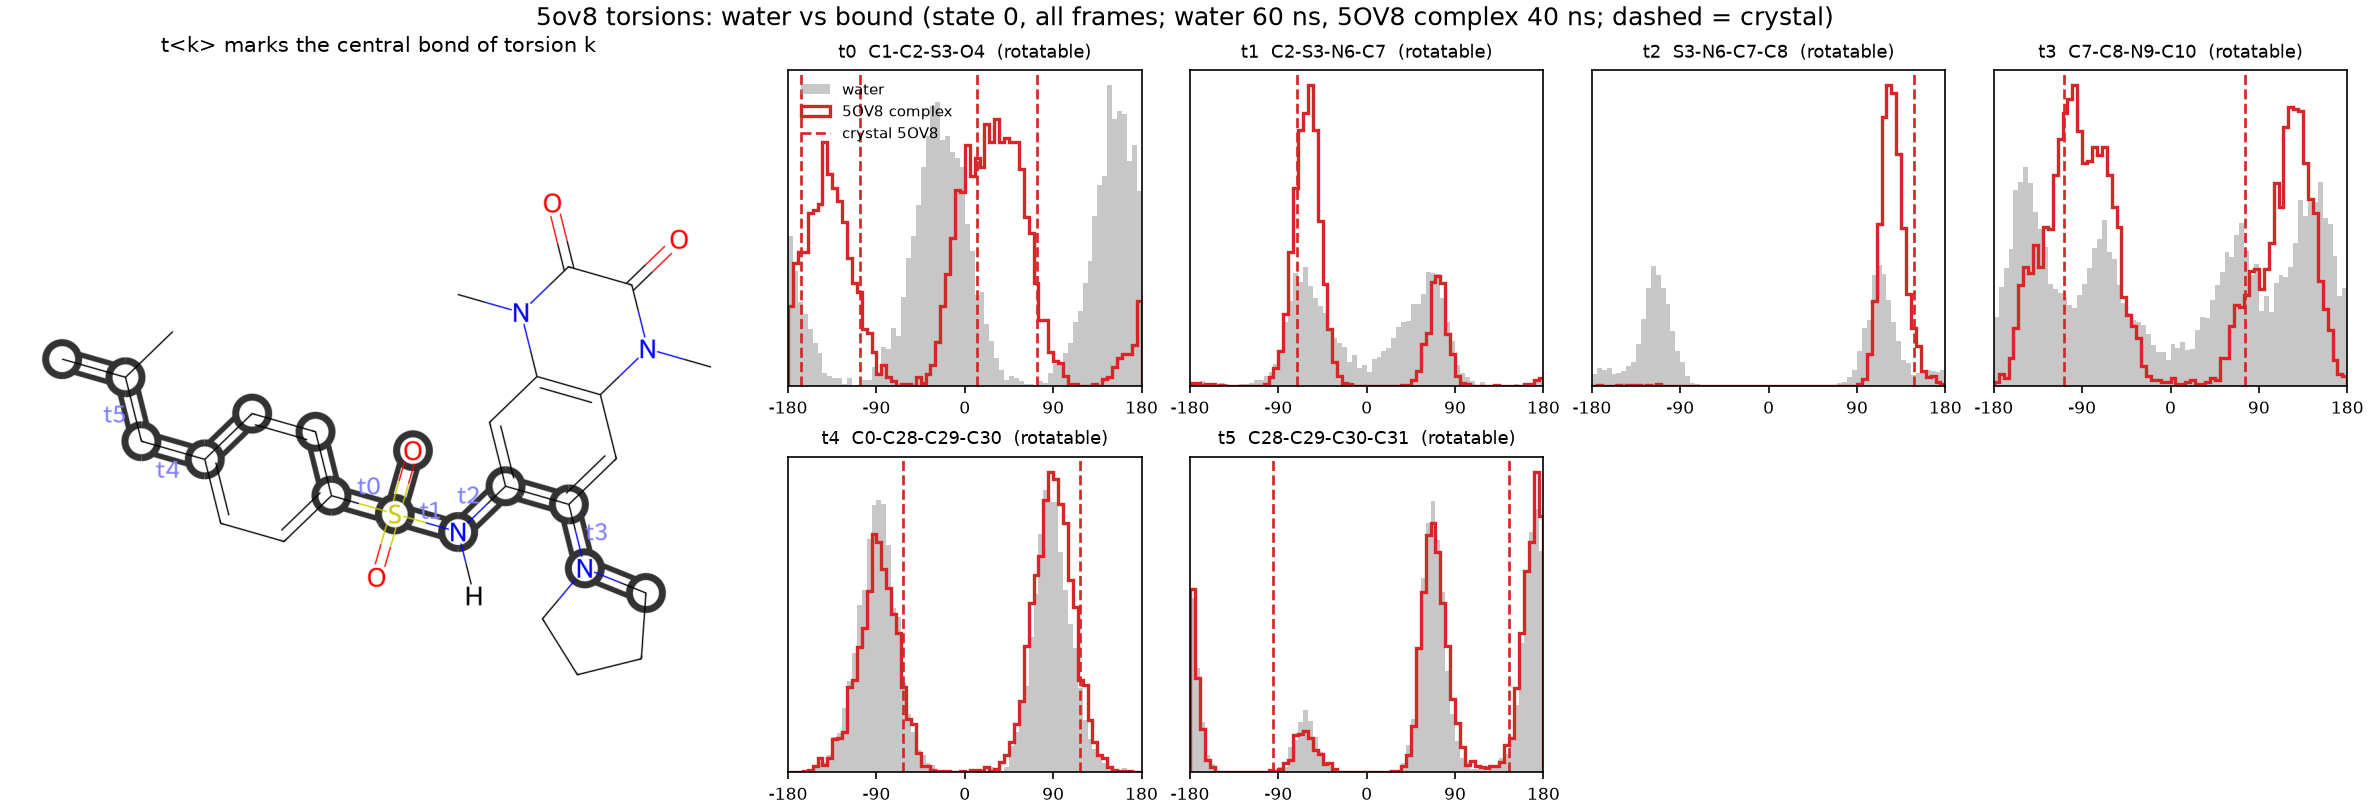

Source data for this figure (header and first rows):
torsion, atoms, complex, complex_peak_deg, complex_mass_at_peak, water_mass_at_complex_peak, crystal_deg, complex_mass_at_crystal, water_mass_at_crystal
t0, C1-C2-S3-O4, 5OV8 complex, 32.5, 0.397, 0.082, -106.7, 12.7, 73.3, -167.2, 0.367, 0.202
t1, C2-S3-N6-C7, 5OV8 complex, -57.5, 0.75, 0.392, -70.5, 0.726, 0.357
t2, S3-N6-C7-C8, 5OV8 complex, 122.5, 0.961, 0.42, 148.0, 0.75, 0.215
t3, C7-C8-N9-C10, 5OV8 complex, -97.5, 0.358, 0.162, 76.1, -108.2, 0.33, 0.177
t4, C0-C28-C29-C30, 5OV8 complex, 87.5, 0.497, 0.434, -62.7, 117.2, 0.321, 0.289
t5, C28-C29-C30-C31, 5OV8 complex, 172.5, 0.464, 0.44, -95.9, 145.2, 0.308, 0.289
